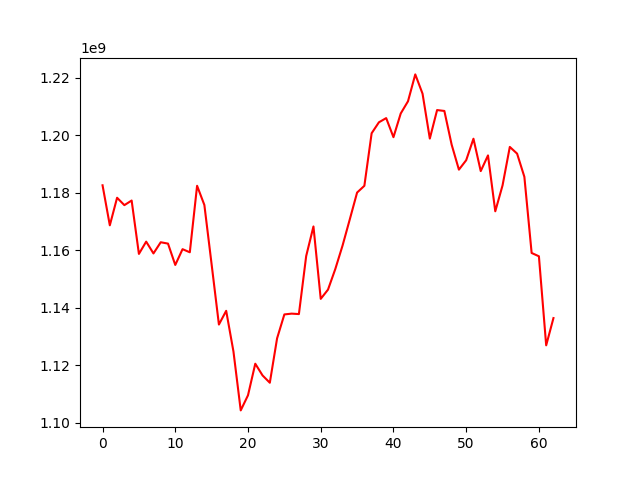

The file beside this chart, header and first rows:
, 0
0, 1182579277
1, 1168661801
2, 1178245558
3, 1175676192
4, 1177277902
5, 1158719701
6, 1162987930
7, 1158887802
8, 1162772582
9, 1162303845
10, 1154879931
11, 1160365704
12, 1159285967
13, 1182409410
14, 1175735702
15, 1155028949
16, 1134161840
17, 1138934506
18, 1124784026
19, 1104313270
20, 1109573808
21, 1120546015
22, 1116472158
23, 1113928453
24, 1129375855
25, 1137679662
26, 1137956405
27, 1137803514
28, 1157969106
29, 1168271319
30, 1143092617
31, 1146302510
32, 1153436825
33, 1161610765
34, 1170770884
35, 1180052799
36, 1182398507
37, 1200671674
38, 1204476878
39, 1205937203
40, 1199306441
41, 1207545291
42, 1211791218
43, 1221132534
44, 1214425104
45, 1198818010
46, 1208732020
47, 1208422412
48, 1196721227
49, 1188015472
50, 1191297022
51, 1198769297
52, 1187512532
53, 1192968300
54, 1173536917
55, 1182531792
56, 1195917101
57, 1193585140
58, 1185530149
59, 1159045944
... 3 more rows
